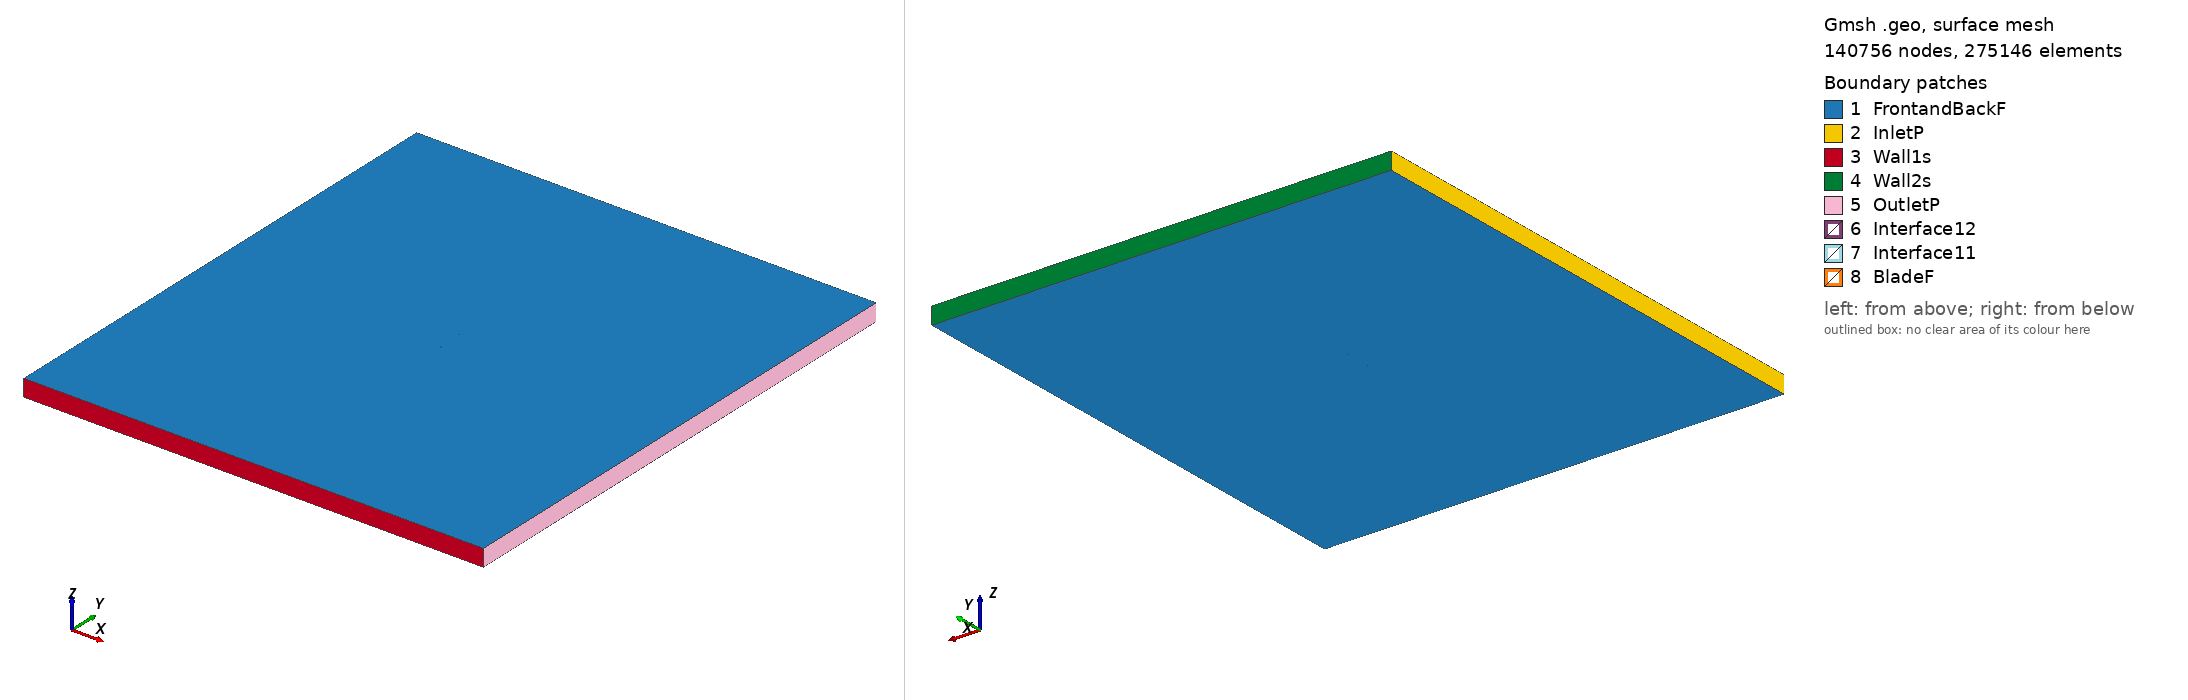

Gmsh geometry script, surface-meshed: 140756 nodes, 275146 surface elements. Boundary patches (legend numbers): 1 FrontandBackF, 2 InletP, 3 Wall1s, 4 Wall2s, 5 OutletP, 6 Interface12, 7 Interface11, 8 BladeF. Left view from above one corner, right view from below the opposite corner. Legend entries are the model's physical surfaces. The drawing asked Gmsh for element sizes between 1% and 20% of the model's largest extent; the script's own settings can give other sizes.

=== s3025_tsr_0.8995_aoa_9.5413.geo (drawn) ===
SetFactory("OpenCASCADE");

Point(1) = {0.073763, 0.722373, 0, 1.0};
Point(2) = {0.070415, 0.722288, 0, 1.0};
Point(3) = {0.065603, 0.722227, 0, 1.0};
Point(4) = {0.060107, 0.722208, 0, 1.0};
Point(5) = {0.054002, 0.722224, 0, 1.0};
Point(6) = {0.047372, 0.722274, 0, 1.0};
Point(7) = {0.040309, 0.722364, 0, 1.0};
Point(8) = {0.032906, 0.722507, 0, 1.0};
Point(9) = {0.025264, 0.722715, 0, 1.0};
Point(10) = {0.017484, 0.723013, 0, 1.0};
Point(11) = {0.009654, 0.723431, 0, 1.0};
Point(12) = {0.001853, 0.723998, 0, 1.0};
Point(13) = {-0.005851, 0.724735, 0, 1.0};
Point(14) = {-0.013400, 0.725651, 0, 1.0};
Point(15) = {-0.020735, 0.726744, 0, 1.0};
Point(16) = {-0.027792, 0.728009, 0, 1.0};
Point(17) = {-0.034522, 0.729426, 0, 1.0};
Point(18) = {-0.040861, 0.730976, 0, 1.0};
Point(19) = {-0.046750, 0.732640, 0, 1.0};
Point(20) = {-0.052141, 0.734405, 0, 1.0};
Point(21) = {-0.056992, 0.736248, 0, 1.0};
Point(22) = {-0.061273, 0.738139, 0, 1.0};
Point(23) = {-0.064954, 0.740051, 0, 1.0};
Point(24) = {-0.068014, 0.741947, 0, 1.0};
Point(25) = {-0.070444, 0.743790, 0, 1.0};
Point(26) = {-0.072237, 0.745531, 0, 1.0};
Point(27) = {-0.073408, 0.747111, 0, 1.0};
Point(28) = {-0.073962, 0.748425, 0, 1.0};
Point(29) = {-0.073787, 0.749288, 0, 1.0};
Point(30) = {-0.072726, 0.749761, 0, 1.0};
Point(31) = {-0.070778, 0.750000, 0, 1.0};
Point(32) = {-0.068006, 0.749984, 0, 1.0};
Point(33) = {-0.064442, 0.749707, 0, 1.0};
Point(34) = {-0.060106, 0.749171, 0, 1.0};
Point(35) = {-0.055035, 0.748393, 0, 1.0};
Point(36) = {-0.049273, 0.747389, 0, 1.0};
Point(37) = {-0.042874, 0.746188, 0, 1.0};
Point(38) = {-0.035899, 0.744819, 0, 1.0};
Point(39) = {-0.028425, 0.743317, 0, 1.0};
Point(40) = {-0.020536, 0.741714, 0, 1.0};
Point(41) = {-0.012327, 0.740047, 0, 1.0};
Point(42) = {-0.003897, 0.738345, 0, 1.0};
Point(43) = {0.004652, 0.736638, 0, 1.0};
Point(44) = {0.013213, 0.734948, 0, 1.0};
Point(45) = {0.021682, 0.733304, 0, 1.0};
Point(46) = {0.029954, 0.731726, 0, 1.0};
Point(47) = {0.037925, 0.730233, 0, 1.0};
Point(48) = {0.045499, 0.728841, 0, 1.0};
Point(49) = {0.052581, 0.727565, 0, 1.0};
Point(50) = {0.059082, 0.726418, 0, 1.0};
Point(51) = {0.064921, 0.725411, 0, 1.0};
Point(52) = {0.070017, 0.724543, 0, 1.0};
Point(53) = {0.074014, 0.723865, 0, 1.0};
Point(54) = {-0.073763, -0.722373, 0, 1.0};
Point(55) = {-0.070415, -0.722288, 0, 1.0};
Point(56) = {-0.065603, -0.722227, 0, 1.0};
Point(57) = {-0.060107, -0.722208, 0, 1.0};
Point(58) = {-0.054002, -0.722224, 0, 1.0};
Point(59) = {-0.047372, -0.722274, 0, 1.0};
Point(60) = {-0.040309, -0.722364, 0, 1.0};
Point(61) = {-0.032906, -0.722507, 0, 1.0};
Point(62) = {-0.025264, -0.722715, 0, 1.0};
Point(63) = {-0.017484, -0.723013, 0, 1.0};
Point(64) = {-0.009654, -0.723431, 0, 1.0};
Point(65) = {-0.001853, -0.723998, 0, 1.0};
Point(66) = {0.005851, -0.724735, 0, 1.0};
Point(67) = {0.013400, -0.725651, 0, 1.0};
Point(68) = {0.020735, -0.726744, 0, 1.0};
Point(69) = {0.027792, -0.728009, 0, 1.0};
Point(70) = {0.034522, -0.729426, 0, 1.0};
Point(71) = {0.040861, -0.730976, 0, 1.0};
Point(72) = {0.046750, -0.732640, 0, 1.0};
Point(73) = {0.052141, -0.734405, 0, 1.0};
Point(74) = {0.056992, -0.736248, 0, 1.0};
Point(75) = {0.061273, -0.738139, 0, 1.0};
Point(76) = {0.064954, -0.740051, 0, 1.0};
Point(77) = {0.068014, -0.741947, 0, 1.0};
Point(78) = {0.070444, -0.743790, 0, 1.0};
Point(79) = {0.072237, -0.745531, 0, 1.0};
Point(80) = {0.073408, -0.747111, 0, 1.0};
Point(81) = {0.073962, -0.748425, 0, 1.0};
Point(82) = {0.073787, -0.749288, 0, 1.0};
Point(83) = {0.072726, -0.749761, 0, 1.0};
Point(84) = {0.070778, -0.750000, 0, 1.0};
Point(85) = {0.068006, -0.749984, 0, 1.0};
Point(86) = {0.064442, -0.749707, 0, 1.0};
Point(87) = {0.060106, -0.749171, 0, 1.0};
Point(88) = {0.055035, -0.748393, 0, 1.0};
Point(89) = {0.049273, -0.747389, 0, 1.0};
Point(90) = {0.042874, -0.746188, 0, 1.0};
Point(91) = {0.035899, -0.744819, 0, 1.0};
Point(92) = {0.028425, -0.743317, 0, 1.0};
Point(93) = {0.020536, -0.741714, 0, 1.0};
Point(94) = {0.012327, -0.740047, 0, 1.0};
Point(95) = {0.003897, -0.738345, 0, 1.0};
Point(96) = {-0.004652, -0.736638, 0, 1.0};
Point(97) = {-0.013213, -0.734948, 0, 1.0};
Point(98) = {-0.021682, -0.733304, 0, 1.0};
Point(99) = {-0.029954, -0.731726, 0, 1.0};
Point(100) = {-0.037925, -0.730233, 0, 1.0};
Point(101) = {-0.045499, -0.728841, 0, 1.0};
Point(102) = {-0.052581, -0.727565, 0, 1.0};
Point(103) = {-0.059082, -0.726418, 0, 1.0};
Point(104) = {-0.064921, -0.725411, 0, 1.0};
Point(105) = {-0.070017, -0.724543, 0, 1.0};
Point(106) = {-0.074014, -0.723865, 0, 1.0};

// Lines: first blade (splines 1-4)
Spline(1) = {1:17};
Spline(2) = {17:38};
Spline(3) = {38:53};
Spline(4) = {53,1};

// Lines: second blade (splines 5-8)
Spline(5) = {54:70};
Spline(6) = {70:91};
Spline(7) = {91:106};
Spline(8) = {106,54};

// Outer domain (points 20001-4 and lines)
Point(107) = {-13.50000000, -15.00000000, 0, 1.0};
Point(108) = {-13.50000000, 15.00000000, 0, 1.0};
Point(109) = {13.50000000, 15.00000000, 0, 1.0};
Point(110) = {13.50000000, -15.00000000, 0, 1.0};
Line(11) = {107, 108};
Line(12) = {108, 109};
Line(13) = {109, 110};
Line(14) = {107, 110};

// Interface (between moving and stationary domain) (circles)
Circle(9) = {0, 0, 0, 0.80000000, 0, 2*Pi};
Circle(10) = {0, 0, 0, 0.80000000, 0, 2*Pi};

// Loops collect Lines/Splines/etc (blade1, blade2, domain, first circle)
Line Loop(1) = {1:4};
Line Loop(2) = {5:8};
Line Loop(3) = {11,12,13,-14};
Line Loop(4) = {9};

// BooleanDifference cuts out the circle/interface from the domain
Plane Surface(1) = {3};
Plane Surface(2) = {4};
BooleanDifference{ Surface{1}; Delete;}{ Surface{2}; Delete;}

// This one cuts out the blades from the inner circle/interface
Line Loop(6) = {10};
Plane Surface(5) = {6};
Plane Surface(6) = {1};
Plane Surface(7) = {2};
BooleanDifference{ Surface{5}; Delete;}{ Surface{6,7}; Delete;}

// extrude to 3rd dimension
Extrude {0, 0, 1} {Surface{1}; Surface{5}; Layers{1}; Recombine;}

// Physical Surfaces are the named boundaries (patches)
Physical Surface("Interface11") = {12};
Physical Surface("Interface12") = {10};

// sides of domain
Physical Surface("InletP") = {6};
Physical Surface("OutletP") = {9};

// top and bottom of domain
Physical Surface("Wall1s") = {7};
Physical Surface("Wall2s") = {8};

// Check FrontandBackF by ensuring there is nothing in the 3rd dimension
Physical Surface("FrontandBackF") = {1,11,5,21};
Physical Surface("BladeF") = {13:20};
Physical Volume("Turbine") = {2};
Physical Volume("Farfield") = {1};

// settings for airfoil boundary layer
Field[1] = BoundaryLayer;
Field[1].EdgesList = {1:8};
Field[1].hwall_n = 1e-3;
Field[1].thickness = 1.5e-2;
Field[1].ratio = 1.05;
Field[1].Quads = 1;
BoundaryLayer Field = 1;

// control points for mesh (blade and interface)
// floor((arc length / 1.5mm)/ 6) -> Transfinite Line
Transfinite Line {1,2,3,5,6,7} = 33 Using Progression 1;
Transfinite Line {4,8} = 2 Using Progression 1;
Transfinite Line {9, 15} = 800 Using Progression 1;

// For more information on gmsh syntax, visit http://gmsh.info/doc/texinfo/gmsh.html
